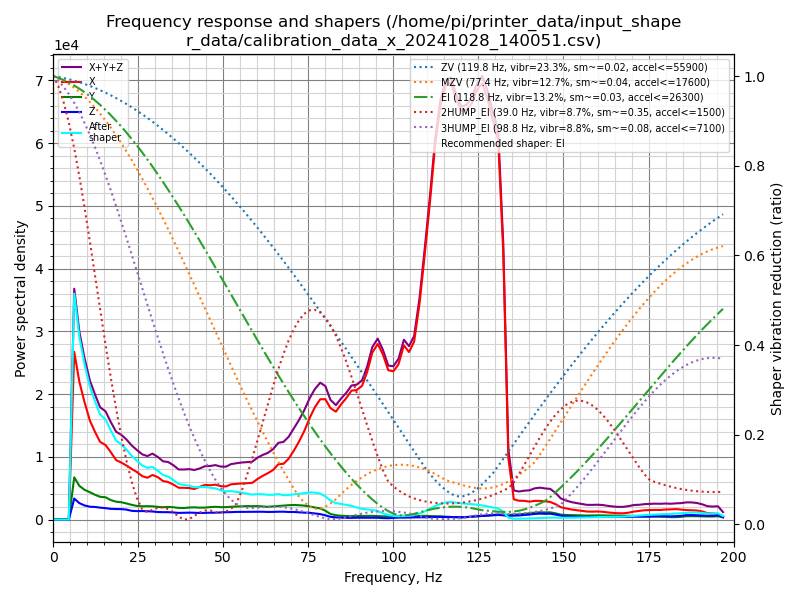

Values plotted in this chart, from the file beside it:
freq, psd_x, psd_y, psd_z, psd_xyz, zv(119.6), mzv(77.4), ei(118.8), 2hump_ei(39.0), 3hump_ei(98.8)
0.0, 0.000e+00, 0.000e+00, 0.000e+00, 0.000e+00, 1.000, 1.000, 1.000, 1.000, 1.000
1.5, 0.000e+00, 0.000e+00, 0.000e+00, 0.000e+00, 0.998, 0.995, 0.996, 0.977, 0.990
3.1, 0.000e+00, 0.000e+00, 0.000e+00, 0.000e+00, 0.996, 0.990, 0.991, 0.942, 0.976
4.6, 0.000e+00, 0.000e+00, 0.000e+00, 0.000e+00, 0.993, 0.982, 0.986, 0.896, 0.960
6.2, 2.673e+04, 6.729e+03, 3.344e+03, 3.680e+04, 0.990, 0.974, 0.979, 0.840, 0.941
7.7, 2.197e+04, 5.370e+03, 2.621e+03, 2.996e+04, 0.986, 0.965, 0.972, 0.777, 0.919
9.2, 1.876e+04, 4.750e+03, 2.251e+03, 2.576e+04, 0.982, 0.954, 0.964, 0.707, 0.896
10.8, 1.577e+04, 4.350e+03, 2.045e+03, 2.216e+04, 0.978, 0.942, 0.955, 0.632, 0.869
12.3, 1.397e+04, 3.954e+03, 2.008e+03, 1.994e+04, 0.973, 0.930, 0.946, 0.555, 0.841
13.8, 1.238e+04, 3.625e+03, 1.897e+03, 1.790e+04, 0.968, 0.916, 0.936, 0.478, 0.811
15.4, 1.188e+04, 3.552e+03, 1.816e+03, 1.725e+04, 0.963, 0.901, 0.925, 0.402, 0.779
16.9, 1.077e+04, 3.108e+03, 1.707e+03, 1.559e+04, 0.957, 0.885, 0.913, 0.329, 0.746
18.5, 9.484e+03, 2.844e+03, 1.674e+03, 1.400e+04, 0.951, 0.868, 0.901, 0.260, 0.711
20.0, 9.091e+03, 2.764e+03, 1.666e+03, 1.352e+04, 0.945, 0.851, 0.888, 0.198, 0.676
21.5, 8.627e+03, 2.572e+03, 1.590e+03, 1.279e+04, 0.938, 0.832, 0.874, 0.143, 0.639
23.1, 8.072e+03, 2.346e+03, 1.391e+03, 1.181e+04, 0.930, 0.813, 0.860, 0.096, 0.602
24.6, 7.578e+03, 2.173e+03, 1.344e+03, 1.109e+04, 0.923, 0.793, 0.845, 0.059, 0.565
26.2, 6.918e+03, 2.117e+03, 1.355e+03, 1.039e+04, 0.915, 0.772, 0.830, 0.034, 0.528
27.7, 6.665e+03, 2.132e+03, 1.321e+03, 1.012e+04, 0.907, 0.750, 0.814, 0.028, 0.491
29.2, 7.110e+03, 2.113e+03, 1.286e+03, 1.051e+04, 0.898, 0.728, 0.798, 0.033, 0.454
30.8, 6.745e+03, 2.017e+03, 1.196e+03, 9.959e+03, 0.889, 0.705, 0.781, 0.038, 0.417
32.3, 6.139e+03, 1.971e+03, 1.176e+03, 9.286e+03, 0.880, 0.682, 0.764, 0.038, 0.381
33.8, 5.987e+03, 2.010e+03, 1.177e+03, 9.174e+03, 0.870, 0.658, 0.746, 0.034, 0.347
35.4, 5.548e+03, 1.958e+03, 1.128e+03, 8.634e+03, 0.860, 0.634, 0.728, 0.027, 0.313
36.9, 5.070e+03, 1.856e+03, 1.057e+03, 7.983e+03, 0.850, 0.609, 0.710, 0.017, 0.280
38.5, 5.058e+03, 1.841e+03, 1.079e+03, 7.978e+03, 0.839, 0.584, 0.691, 0.011, 0.249
40.0, 5.020e+03, 1.917e+03, 1.103e+03, 8.039e+03, 0.828, 0.559, 0.672, 0.012, 0.220
41.5, 4.869e+03, 1.948e+03, 1.083e+03, 7.900e+03, 0.817, 0.533, 0.653, 0.019, 0.192
43.1, 5.220e+03, 1.889e+03, 1.041e+03, 8.149e+03, 0.806, 0.508, 0.633, 0.027, 0.166
44.6, 5.524e+03, 1.913e+03, 1.066e+03, 8.504e+03, 0.794, 0.482, 0.613, 0.031, 0.142
46.2, 5.472e+03, 1.984e+03, 1.090e+03, 8.545e+03, 0.782, 0.456, 0.593, 0.031, 0.120
47.7, 5.558e+03, 2.030e+03, 1.094e+03, 8.682e+03, 0.770, 0.430, 0.573, 0.027, 0.100
49.2, 5.333e+03, 1.977e+03, 1.138e+03, 8.448e+03, 0.757, 0.405, 0.553, 0.027, 0.082
50.8, 5.278e+03, 1.981e+03, 1.173e+03, 8.432e+03, 0.744, 0.379, 0.533, 0.029, 0.067
52.3, 5.621e+03, 2.039e+03, 1.181e+03, 8.841e+03, 0.731, 0.354, 0.513, 0.035, 0.055
53.8, 5.684e+03, 2.072e+03, 1.217e+03, 8.972e+03, 0.718, 0.328, 0.492, 0.046, 0.046
55.4, 5.760e+03, 2.105e+03, 1.226e+03, 9.092e+03, 0.704, 0.303, 0.472, 0.074, 0.040
56.9, 5.788e+03, 2.148e+03, 1.217e+03, 9.153e+03, 0.690, 0.279, 0.452, 0.109, 0.037
58.5, 5.846e+03, 2.127e+03, 1.246e+03, 9.218e+03, 0.676, 0.254, 0.432, 0.146, 0.037
60.0, 6.439e+03, 2.143e+03, 1.262e+03, 9.844e+03, 0.662, 0.231, 0.412, 0.186, 0.038
61.5, 6.936e+03, 2.099e+03, 1.244e+03, 1.028e+04, 0.647, 0.207, 0.392, 0.227, 0.039
63.1, 7.392e+03, 2.027e+03, 1.211e+03, 1.063e+04, 0.632, 0.184, 0.372, 0.268, 0.040
64.6, 7.881e+03, 2.095e+03, 1.219e+03, 1.120e+04, 0.617, 0.162, 0.352, 0.308, 0.040
66.2, 8.832e+03, 2.153e+03, 1.249e+03, 1.223e+04, 0.602, 0.140, 0.333, 0.345, 0.040
67.7, 8.885e+03, 2.240e+03, 1.250e+03, 1.238e+04, 0.587, 0.119, 0.314, 0.380, 0.039
69.2, 9.684e+03, 2.287e+03, 1.209e+03, 1.318e+04, 0.571, 0.099, 0.295, 0.411, 0.037
70.8, 1.104e+04, 2.325e+03, 1.205e+03, 1.457e+04, 0.555, 0.080, 0.277, 0.436, 0.034
72.3, 1.247e+04, 2.281e+03, 1.151e+03, 1.590e+04, 0.539, 0.062, 0.259, 0.456, 0.031
73.8, 1.410e+04, 2.219e+03, 1.100e+03, 1.742e+04, 0.523, 0.049, 0.241, 0.470, 0.028
75.4, 1.619e+04, 2.088e+03, 1.078e+03, 1.936e+04, 0.507, 0.040, 0.224, 0.478, 0.024
76.9, 1.789e+04, 1.921e+03, 9.748e+02, 2.078e+04, 0.491, 0.035, 0.207, 0.479, 0.020
78.5, 1.918e+04, 1.779e+03, 8.657e+02, 2.182e+04, 0.474, 0.035, 0.190, 0.473, 0.017
80.0, 1.919e+04, 1.406e+03, 6.803e+02, 2.128e+04, 0.457, 0.040, 0.174, 0.461, 0.014
81.5, 1.777e+04, 8.885e+02, 4.333e+02, 1.909e+04, 0.441, 0.047, 0.159, 0.444, 0.012
83.1, 1.720e+04, 6.909e+02, 3.457e+02, 1.824e+04, 0.424, 0.056, 0.144, 0.421, 0.012
84.6, 1.836e+04, 6.085e+02, 3.088e+02, 1.928e+04, 0.406, 0.068, 0.129, 0.394, 0.013
86.1, 1.932e+04, 5.612e+02, 2.773e+02, 2.016e+04, 0.389, 0.078, 0.115, 0.363, 0.016
87.7, 2.056e+04, 5.447e+02, 2.674e+02, 2.137e+04, 0.372, 0.088, 0.102, 0.330, 0.019
89.2, 2.064e+04, 5.688e+02, 2.915e+02, 2.150e+04, 0.355, 0.097, 0.089, 0.294, 0.022
90.8, 2.133e+04, 5.748e+02, 2.920e+02, 2.220e+04, 0.337, 0.105, 0.077, 0.258, 0.024
... 69 more rows
